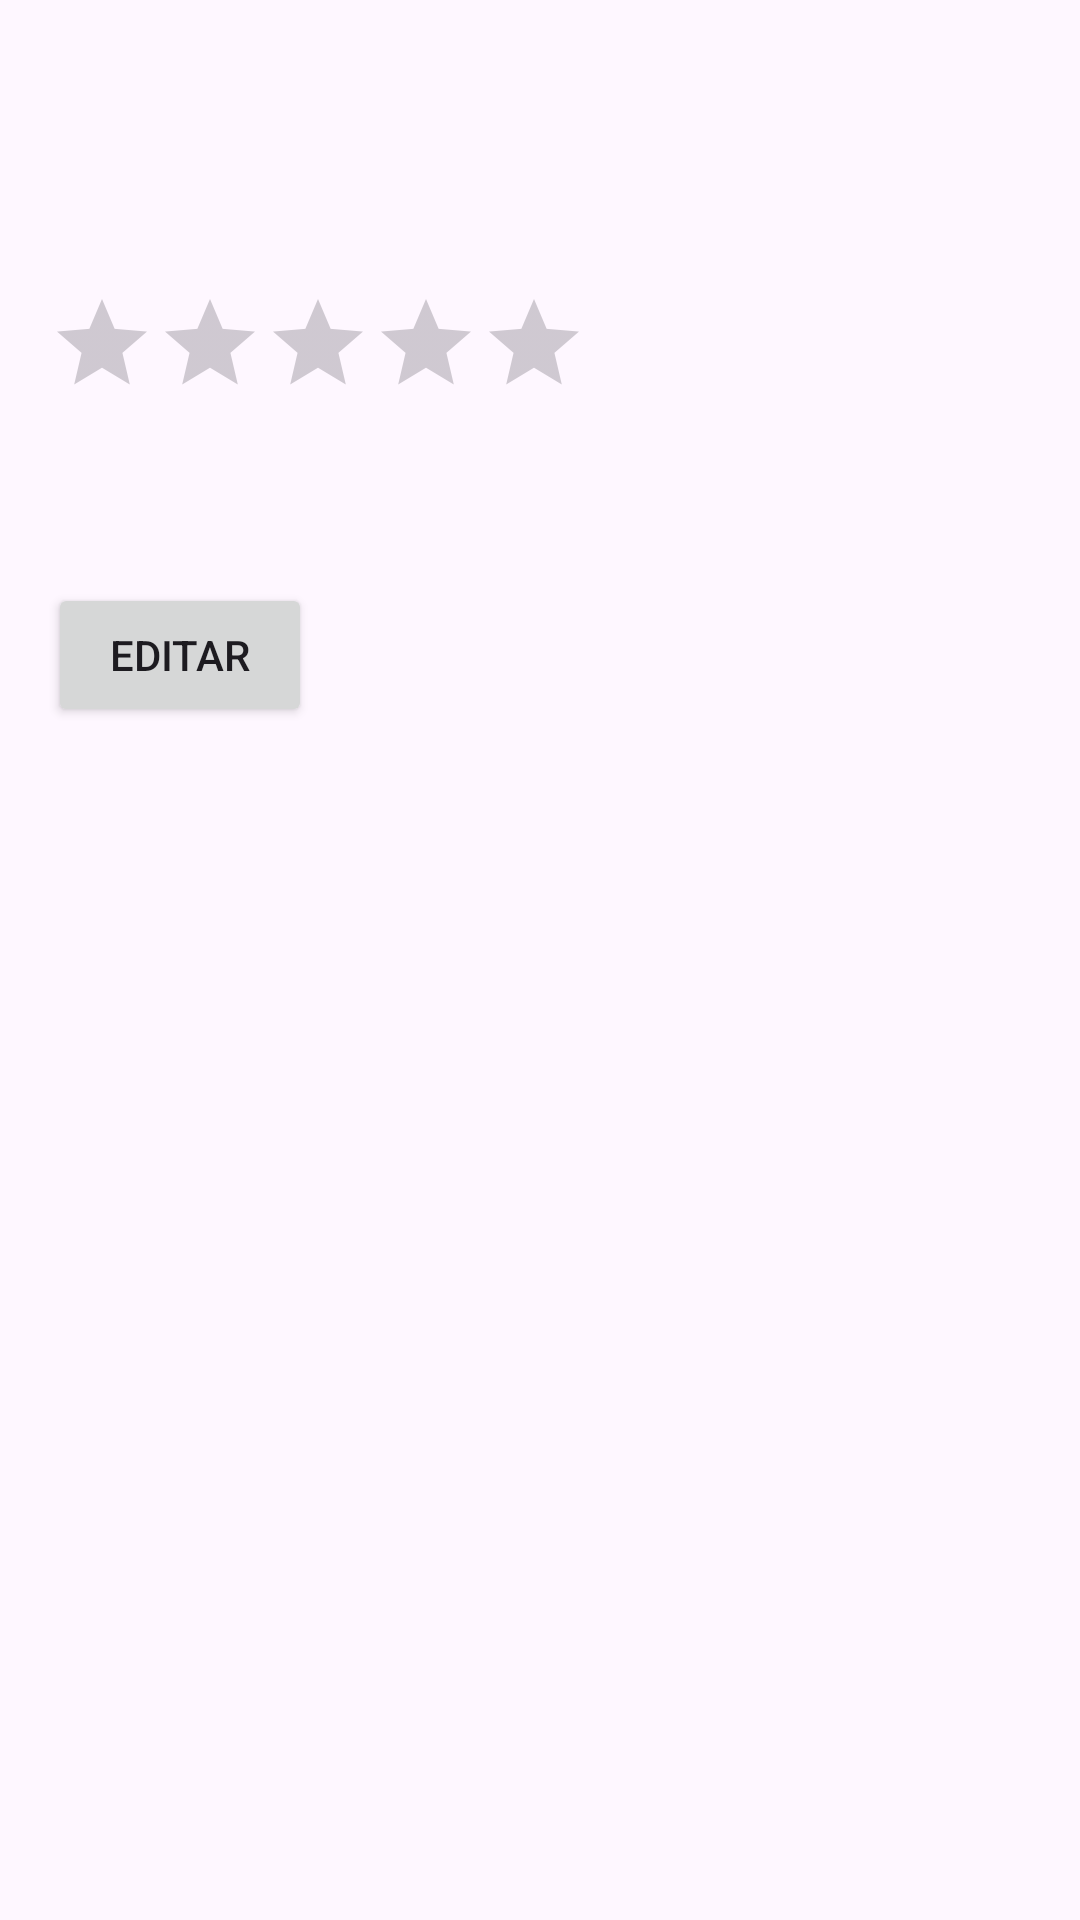

Produce the Android XML layout that renders to this screen, including the resource entries it uses.
<!-- AndroidManifest.xml: application theme Theme.Lekuak -->
<!-- res/layout/fragment_visita_detail.xml -->
<?xml version="1.0" encoding="utf-8"?>
<ScrollView xmlns:android="http://schemas.android.com/apk/res/android"
    android:layout_width="match_parent"
    android:layout_height="wrap_content">

    <LinearLayout xmlns:android="http://schemas.android.com/apk/res/android"
        android:layout_width="match_parent"
        android:layout_height="match_parent"
        android:orientation="vertical"
        android:padding="16dp">

        <TextView android:id="@+id/detailLugarVisita"
            android:layout_width="wrap_content"
            android:layout_height="wrap_content"
            android:textSize="24sp"
            android:textStyle="bold" />

        <TextView android:id="@+id/detailFechaVisita"
            android:layout_width="wrap_content"
            android:layout_height="wrap_content"
            android:layout_marginTop="8dp"
            android:textSize="18sp" />

        <RatingBar android:id="@+id/detailRatingVisita"
            style="?android:attr/ratingBarStyleIndicator"
            android:layout_width="wrap_content"
            android:layout_height="wrap_content"
            android:layout_marginTop="16dp"
            android:numStars="5"
            android:stepSize="1.0"
            android:isIndicator="true" />

        <TextView android:id="@+id/detailNotasVisita"
            android:layout_width="match_parent"
            android:layout_height="wrap_content"
            android:layout_marginTop="16dp"
            android:textSize="16sp" />

        <Button android:id="@+id/btnEditarVisita"
            android:layout_width="wrap_content"
            android:layout_height="wrap_content"
            android:layout_marginTop="24dp"
            android:text="@string/editar" />

    </LinearLayout>
</ScrollView>
<!-- resources referenced by this layout -->
<resources>
  <string name="editar">Editar</string>
  <style name="Theme.Lekuak" parent="Base.Theme.Lekuak" />
  <style name="Base.Theme.Lekuak" parent="Theme.Material3.DayNight.NoActionBar">
          
          <item name="colorPrimary">@color/green_primary</item>
          <item name="colorOnPrimary">@color/white</item>
          <item name="colorPrimaryContainer">@color/green_secondary</item>
          <item name="colorOnPrimaryContainer">@color/black</item>
  
          <item name="colorSecondary">@color/green_primary_variant</item>
          <item name="colorOnSecondary">@color/white</item>
          <item name="colorSecondaryContainer">@color/green_secondary</item>
  
          <item name="android:statusBarColor">@color/green_primary_variant</item>
      </style>
  <color name="green_primary">#2E7D32</color>
  <color name="white">#FFFFFFFF</color>
  <color name="green_secondary">#81C784</color>
  <color name="black">#FF000000</color>
  <color name="green_primary_variant">#1B5E20</color>
</resources>
